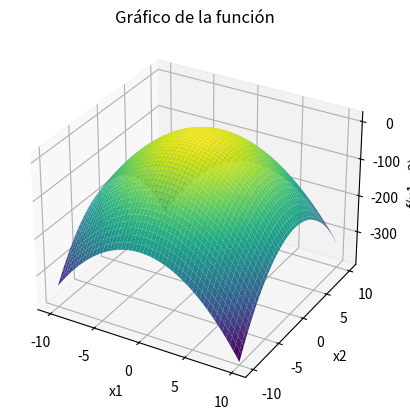

Here is the Python script that generated this plot:
import numpy as np
import matplotlib.pyplot as plt
from mpl_toolkits.mplot3d import Axes3D

# Definir la función
def func(x1, x2):
    return 17.73 + 0.025*x1 + 0.400*x2 - 1.84*x1**2 - 1.89*x2**2 + 0.25*x1*x2
    #return 80 + 4*x1 + 8*x2 - 4*x1*2 - 12*x2*2 - 12*x1*x2

# Crear un rango de valores para x1 y x2
x1 = np.linspace(-10, 10, 100)  # Rango de valores para x1
x2 = np.linspace(-10, 10, 100)  # Rango de valores para x2

# Crear una malla de coordenadas (x1, x2)
x1, x2 = np.meshgrid(x1, x2)

# Calcular los valores de la función en la malla
z = func(x1, x2)

# Crear el gráfico 3D
fig = plt.figure()
ax = fig.add_subplot(111, projection='3d')

# Graficar la superficie
ax.plot_surface(x1, x2, z, cmap='viridis')

# Etiquetas del gráfico
ax.set_xlabel('x1')
ax.set_ylabel('x2')
ax.set_zlabel('f(x1, x2)')
ax.set_title('Gráfico de la función')

# Mostrar el gráfico
plt.show()
